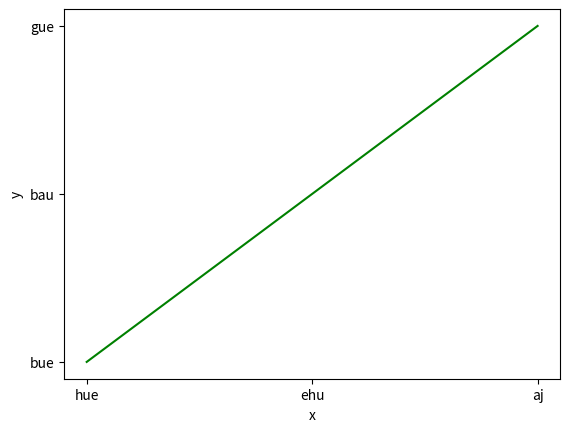

Python code for this plot:
import matplotlib
import matplotlib.pyplot as plt
import numpy as np

a = (1,2,3,4,5,6,7,8,9,10,11,12,13,14,15,16,17,18)
b = (1,4,9,16,25,36,49,64,81,81,64,49,36,25,16,9,4,1)

x = ('hue','ehu','aj')
y = ('bue','bau','gue')

v = np.array(a)
w = np.array(b)
m = np.array(x)
n = np.array(y)
print(v)
print(w)
print (v+w)
print (v*w)
print(v/w)
print(m)
print(n)

plt.figure()
plt.plot(m,n,'green')
plt.xlabel('x')
plt.ylabel('y')
plt.show()

